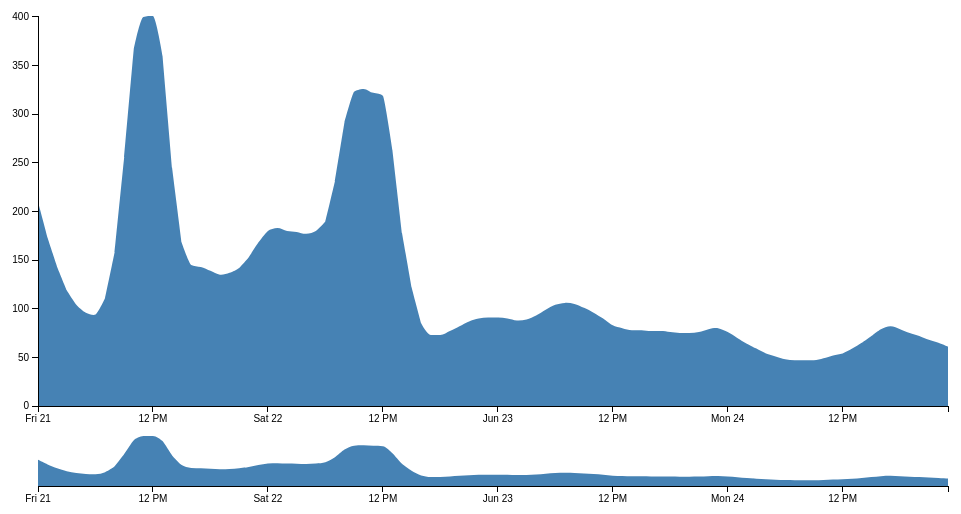
D3 v3 page, settled after 360 driven frames (6 s of simulated time); the page loaded 1 data file(s).



var margin = {top: 10, right: 10, bottom: 100, left: 40},
    margin2 = {top: 430, right: 10, bottom: 20, left: 40},
    width = 960 - margin.left - margin.right,
    height = 500 - margin.top - margin.bottom,
    height2 = 500 - margin2.top - margin2.bottom;
    
    //getPSI({"data":{"latest":{"psi":"49","updated_at":"at 4pm on 01 Jul 2013"},"2013-06-17 07":{"psi":"56","updated_at":"at 7am on 17 Jun 2013"}
    
    
var parseDate = d3.time.format("%Y-%m-%d %H").parse;

var x = d3.time.scale().range([0, width]),
    x2 = d3.time.scale().range([0, width]),
    y = d3.scale.linear().range([height, 0]),
    y2 = d3.scale.linear().range([height2, 0]);

var xAxis = d3.svg.axis().scale(x).orient("bottom"),
    xAxis2 = d3.svg.axis().scale(x2).orient("bottom"),
    yAxis = d3.svg.axis().scale(y).orient("left");

var brush = d3.svg.brush()
    .x(x2)
    .on("brush", brushed);

var area = d3.svg.area()
    .interpolate("monotone")
    .x(function(d) { return x(d.date); })
    .y0(height)
    .y1(function(d) { return y(d.price); });

var area2 = d3.svg.area()
    .interpolate("monotone")
    .x(function(d) { return x2(d.date); })
    .y0(height2)
    .y1(function(d) { return y2(d.price); });

var svg = d3.select("body").append("svg")
    .attr("width", width + margin.left + margin.right)
    .attr("height", height + margin.top + margin.bottom);

svg.append("defs").append("clipPath")
    .attr("id", "clip")
  .append("rect")
    .attr("width", width)
    .attr("height", height);

var focus = svg.append("g")
    .attr("transform", "translate(" + margin.left + "," + margin.top + ")");

var context = svg.append("g")
    .attr("transform", "translate(" + margin2.left + "," + margin2.top + ")");

d3.csv("psi.csv", function(error, data) {

  data.forEach(function(d) {
    d.date = parseDate(d.date);
    d.price = +d.price;
  });

  x.domain(d3.extent(data.map(function(d) { return d.date; })));
  y.domain([0, d3.max(data.map(function(d) { return d.price; }))]);
  x2.domain(x.domain());
  y2.domain(y.domain());

  focus.append("path")
      .datum(data)
      .attr("clip-path", "url(#clip)")
      .attr("d", area);

  focus.append("g")
      .attr("class", "x axis")
      .attr("transform", "translate(0," + height + ")")
      .call(xAxis);

  focus.append("g")
      .attr("class", "y axis")
      .call(yAxis);

  context.append("path")
      .datum(data)
      .attr("d", area2);

  context.append("g")
      .attr("class", "x axis")
      .attr("transform", "translate(0," + height2 + ")")
      .call(xAxis2);

  context.append("g")
      .attr("class", "x brush")
      .call(brush)
    .selectAll("rect")
      .attr("y", -6)
      .attr("height", height2 + 7);
});

function brushed() {
  x.domain(brush.empty() ? x2.domain() : brush.extent());
  focus.select("path").attr("d", area);
  focus.select(".x.axis").call(xAxis);
}



### data: psi.csv
date, price
2013-06-21 00, 210
2013-06-21 01, 173
2013-06-21 02, 143
2013-06-21 03, 119
2013-06-21 04, 104
2013-06-21 05, 96
2013-06-21 06, 94
2013-06-21 07, 111
2013-06-21 08, 158
2013-06-21 09, 256
2013-06-21 10, 367
2013-06-21 11, 400
2013-06-21 12, 401
2013-06-21 13, 360
2013-06-21 14, 245
2013-06-21 15, 168
2013-06-21 16, 145
2013-06-21 17, 143
2013-06-21 18, 139
2013-06-21 19, 135
2013-06-21 20, 137
2013-06-21 21, 142
2013-06-21 22, 153
2013-06-21 23, 168
2013-06-22 00, 180
2013-06-22 01, 183
2013-06-22 02, 180
2013-06-22 03, 179
2013-06-22 04, 177
2013-06-22 05, 180
2013-06-22 06, 190
2013-06-22 07, 231
2013-06-22 08, 292
2013-06-22 09, 323
2013-06-22 10, 326
2013-06-22 11, 322
2013-06-22 12, 319
2013-06-22 13, 263
2013-06-22 14, 178
2013-06-22 15, 122
2013-06-22 16, 85
2013-06-22 17, 73
2013-06-22 18, 73
2013-06-22 19, 77
2013-06-22 20, 82
2013-06-22 21, 87
2013-06-22 22, 90
2013-06-22 23, 91
2013-06-23 00, 91
2013-06-23 01, 90
2013-06-23 02, 88
2013-06-23 03, 89
2013-06-23 04, 93
2013-06-23 05, 99
2013-06-23 06, 104
2013-06-23 07, 106
2013-06-23 08, 105
2013-06-23 09, 101
2013-06-23 10, 96
2013-06-23 11, 90
... 36 more rows